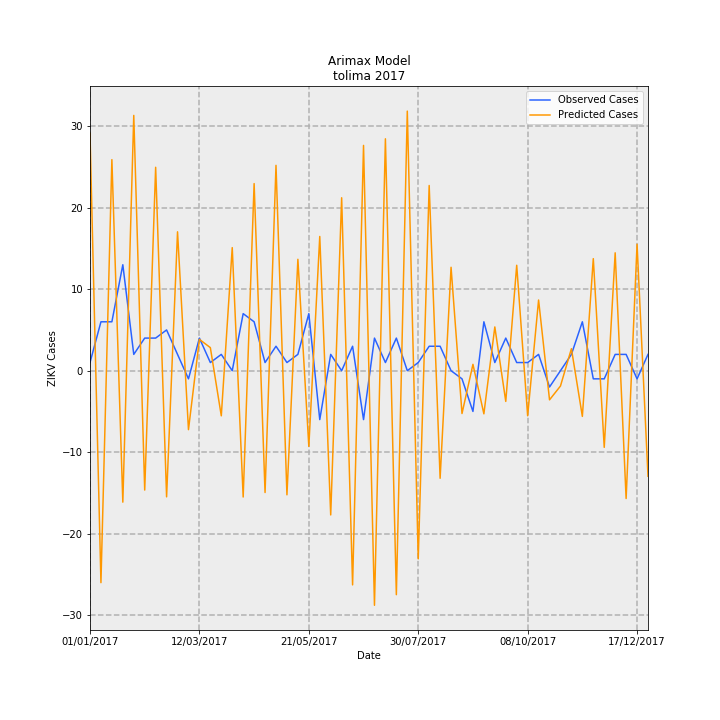

Data behind this chart, as committed beside it:
Date, predictions_incidence, observed_incidence, Predicted Cases, Observed Cases, error
01/01/2017, 2.068, 0.07101, 29.12, 1.0, -28.12
08/01/2017, -1.847, 0.4261, -26, 6.0, 32
15/01/2017, 1.839, 0.4261, 25.89, 6.0, -19.89
22/01/2017, -1.145, 0.9231, -16.13, 13.0, 29.13
29/01/2017, 2.224, 0.142, 31.32, 2.0, -29.32
05/02/2017, -1.04, 0.284, -14.64, 4.0, 18.64
12/02/2017, 1.772, 0.284, 24.96, 4.0, -20.96
19/02/2017, -1.099, 0.355, -15.48, 5.0, 20.48
26/02/2017, 1.21, 0.142, 17.04, 2.0, -15.04
05/03/2017, -0.5137, -0.07101, -7.234, -1.0, 6.234
12/03/2017, 0.2728, 0.284, 3.842, 4.0, 0.158
19/03/2017, 0.2008, 0.07101, 2.828, 1.0, -1.828
26/03/2017, -0.3932, 0.142, -5.537, 2.0, 7.537
02/04/2017, 1.072, 0.0, 15.1, 0.0, -15.1
09/04/2017, -1.1, 0.4971, -15.5, 7, 22.5
16/04/2017, 1.63, 0.4261, 22.96, 6.0, -16.96
23/04/2017, -1.061, 0.07101, -14.95, 1.0, 15.95
30/04/2017, 1.789, 0.213, 25.19, 3.0, -22.19
07/05/2017, -1.081, 0.07101, -15.23, 1.0, 16.23
14/05/2017, 0.9704, 0.142, 13.67, 2.0, -11.67
21/05/2017, -0.6592, 0.4971, -9.284, 7, 16.28
28/05/2017, 1.169, -0.4261, 16.47, -6.0, -22.47
04/06/2017, -1.257, 0.142, -17.7, 2.0, 19.7
11/06/2017, 1.507, 0.0, 21.22, 0.0, -21.22
18/06/2017, -1.866, 0.213, -26.28, 3.0, 29.28
25/06/2017, 1.963, -0.4261, 27.64, -6.0, -33.64
02/07/2017, -2.044, 0.284, -28.78, 4.0, 32.78
09/07/2017, 2.02, 0.07101, 28.45, 1.0, -27.45
16/07/2017, -1.951, 0.284, -27.48, 4.0, 31.48
23/07/2017, 2.261, 0.0, 31.85, 0.0, -31.85
30/07/2017, -1.639, 0.07101, -23.08, 1.0, 24.08
06/08/2017, 1.613, 0.213, 22.72, 3.0, -19.72
13/08/2017, -0.9373, 0.213, -13.2, 3.0, 16.2
20/08/2017, 0.901, 0.0, 12.69, 0.0, -12.69
27/08/2017, -0.3732, -0.07101, -5.255, -1.0, 4.255
03/09/2017, 0.05545, -0.355, 0.7809, -5.0, -5.781
10/09/2017, -0.3758, 0.4261, -5.292, 6.0, 11.29
17/09/2017, 0.3811, 0.07101, 5.368, 1.0, -4.368
24/09/2017, -0.2676, 0.284, -3.769, 4.0, 7.769
01/10/2017, 0.9184, 0.07101, 12.93, 1.0, -11.93
08/10/2017, -0.3928, 0.07101, -5.531, 1.0, 6.531
15/10/2017, 0.6158, 0.142, 8.672, 2.0, -6.672
22/10/2017, -0.2538, -0.142, -3.575, -2.0, 1.575
29/10/2017, -0.1334, 0.0, -1.879, 0.0, 1.879
05/11/2017, 0.1915, 0.142, 2.697, 2.0, -0.6975
12/11/2017, -0.3981, 0.4261, -5.607, 6.0, 11.61
19/11/2017, 0.9762, -0.07101, 13.75, -1.0, -14.75
26/11/2017, -0.6679, -0.07101, -9.405, -1.0, 8.405
03/12/2017, 1.027, 0.142, 14.46, 2.0, -12.46
10/12/2017, -1.114, 0.142, -15.68, 2.0, 17.68
17/12/2017, 1.101, -0.07101, 15.51, -1.0, -16.51
24/12/2017, -0.9199, 0.142, -12.96, 2.0, 14.96
